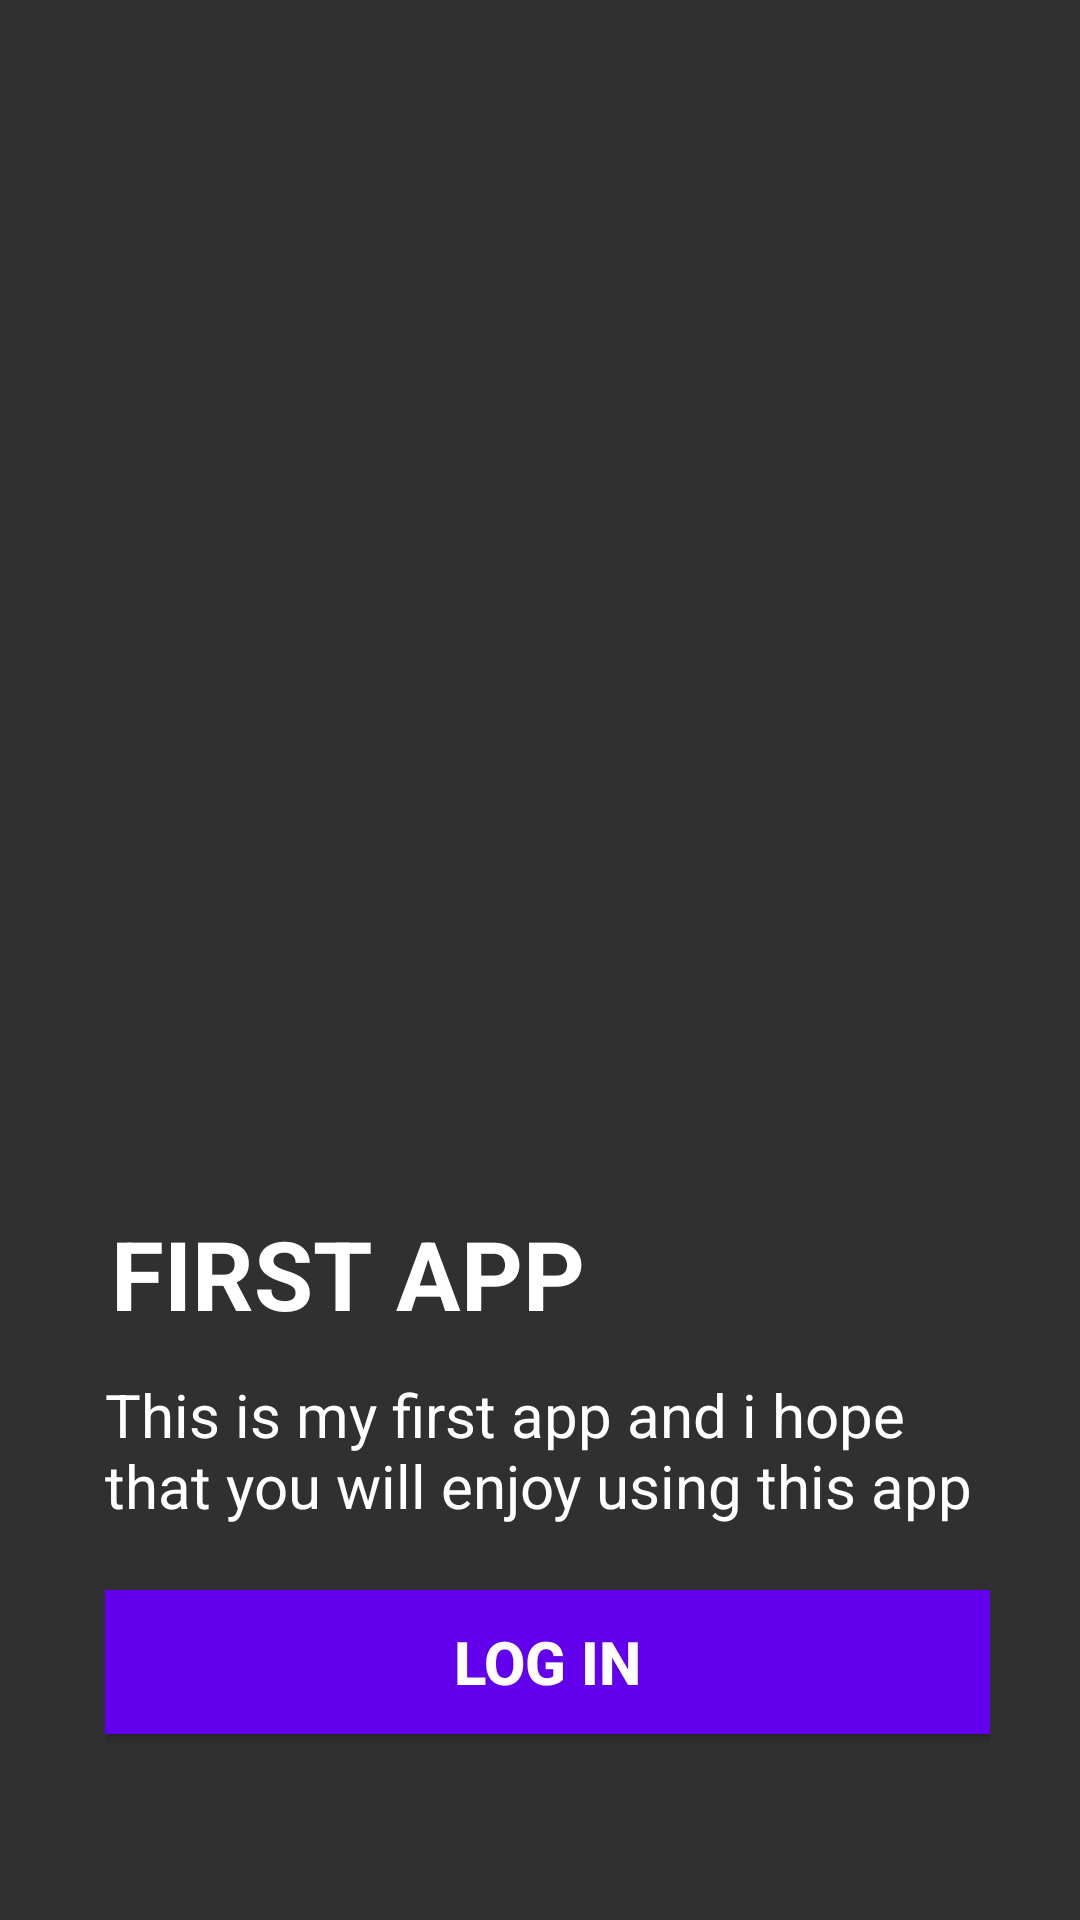

Produce the Android XML layout that renders to this screen, including the resource entries it uses.
<!-- AndroidManifest.xml: application theme Theme.AppCompat.NoActionBar -->
<!-- res/layout/signin.xml -->
<?xml version="1.0" encoding="utf-8"?>
<androidx.constraintlayout.widget.ConstraintLayout xmlns:android="http://schemas.android.com/apk/res/android"
    xmlns:app="http://schemas.android.com/apk/res-auto"
    xmlns:tools="http://schemas.android.com/tools"
    android:layout_width="match_parent"
    android:background="@drawable/back"
    android:paddingLeft="35dp"
    android:paddingRight="30dp"
    android:layout_height="match_parent">

    <TextView
        android:id="@+id/textView"
        android:layout_width="wrap_content"
        android:layout_height="wrap_content"
        android:text="FIRST APP"
        android:textColor="@color/white"
        android:textSize="32dp"
        android:textStyle="bold"
        app:layout_constraintBottom_toBottomOf="parent"
        app:layout_constraintEnd_toEndOf="parent"
        app:layout_constraintHorizontal_bias="0.015"
        app:layout_constraintStart_toStartOf="parent"
        app:layout_constraintTop_toTopOf="parent"
        app:layout_constraintVertical_bias="0.675" />

    <TextView
        android:id="@+id/textView2"
        android:layout_width="wrap_content"
        android:layout_height="wrap_content"
        android:layout_marginTop="12dp"
        android:text="This is my first app and i hope that you will enjoy using this app"
        android:textColor="@color/white"
        android:textSize="20dp"
        app:layout_constraintEnd_toEndOf="parent"
        app:layout_constraintHorizontal_bias="0.492"
        app:layout_constraintStart_toStartOf="parent"
        app:layout_constraintTop_toBottomOf="@+id/textView" />

    <Button
        android:id="@+id/buttonid"
        android:layout_width="match_parent"
        android:layout_height="wrap_content"
        android:text="LOG IN"
        android:textStyle="bold"
        android:background="@color/design_default_color_primary"
        android:textSize="20dp"
        app:layout_constraintBottom_toBottomOf="parent"
        app:layout_constraintEnd_toEndOf="parent"
        app:layout_constraintHorizontal_bias="0.538"
        app:layout_constraintStart_toStartOf="parent"
        app:layout_constraintTop_toBottomOf="@+id/textView2"
        app:layout_constraintVertical_bias="0.256" />

</androidx.constraintlayout.widget.ConstraintLayout>
<!-- resources referenced by this layout -->
<resources>

  <!-- not gathered from this repository: default colours our renderer supplied (Android Studio template values) -->
  <color name="white">#FFFFFFFF</color>
</resources>
